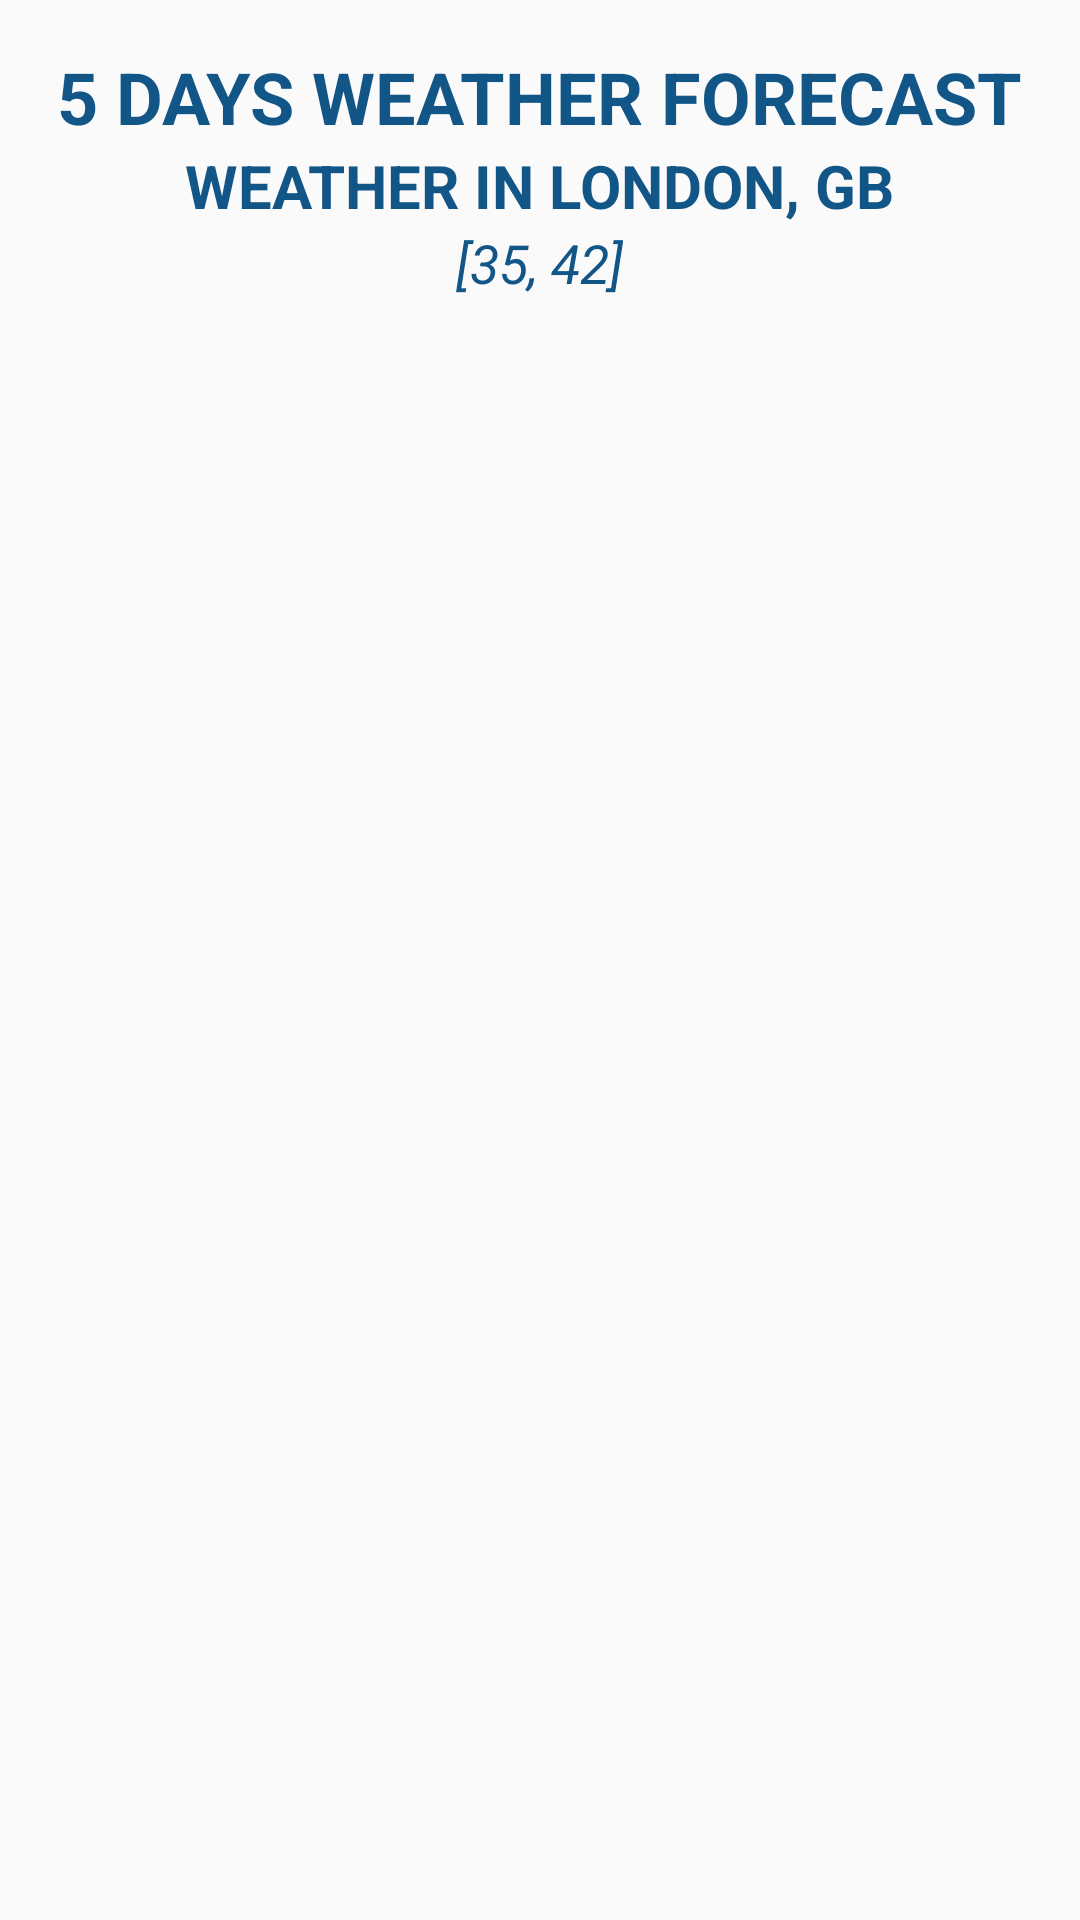

Produce the Android XML layout that renders to this screen, including the resource entries it uses.
<!-- AndroidManifest.xml: application theme MyMetrialTheme -->
<!-- res/layout/fragment_forecast.xml -->
<?xml version="1.0" encoding="utf-8"?>
<RelativeLayout
    xmlns:android="http://schemas.android.com/apk/res/android"
    xmlns:tools="http://schemas.android.com/tools"
    android:layout_width="match_parent"
    android:layout_height="match_parent"
    android:padding="16dp"
    tools:context=".ForecastFragment">

    <LinearLayout
        android:id="@+id/main_info"
        android:orientation="vertical"
        android:gravity="center_horizontal"
        android:layout_centerHorizontal="true"
        android:layout_width="wrap_content"
        android:layout_height="wrap_content">

        <TextView
            android:textSize="24sp"
            android:textStyle="bold"
            android:textColor="@color/colorPrimary"
            android:text="5 days weather forecast"
            android:textAllCaps="true"
            android:layout_width="wrap_content"
            android:layout_height="wrap_content" />

        <TextView
            android:id="@+id/txt_city_name"
            android:textSize="20sp"
            android:textStyle="bold"
            android:textColor="@color/colorPrimary"
            android:text="Weather in London, GB"
            android:textAllCaps="true"
            android:layout_width="wrap_content"
            android:layout_height="wrap_content" />

        <TextView
            android:id="@+id/txt_geo_coord"
            android:textSize="18sp"
            android:textStyle="italic"
            android:textColor="@color/colorPrimary"
            android:text="[35, 42]"
            android:textAllCaps="true"
            android:layout_width="wrap_content"
            android:layout_height="wrap_content"/>
    </LinearLayout>

    <android.support.v7.widget.RecyclerView
        android:id="@+id/recycler_forcast"
        android:layout_below="@id/main_info"
        android:layout_marginTop="20dp"
        android:layout_width="match_parent"
        android:layout_height="wrap_content">

    </android.support.v7.widget.RecyclerView>


</RelativeLayout>
<!-- resources referenced by this layout -->
<resources>
  <color name="colorPrimary">#125688</color>
  <style name="MyMetrialTheme" parent="MyMetrialTheme.Base" />
  <style name="MyMetrialTheme.Base" parent="Theme.AppCompat.Light.NoActionBar">
          <item name="colorPrimary">@color/colorPrimary</item>
          <item name="colorPrimaryDark">@color/colorPrimaryDark</item>
          <item name="colorAccent">@color/colorAccent</item>
          <item name="windowNoTitle">true</item>
          <item name="windowActionBar">false</item>
      </style>
  <color name="colorPrimaryDark">#125688</color>
  <color name="colorAccent">#c8e8ff</color>
</resources>
